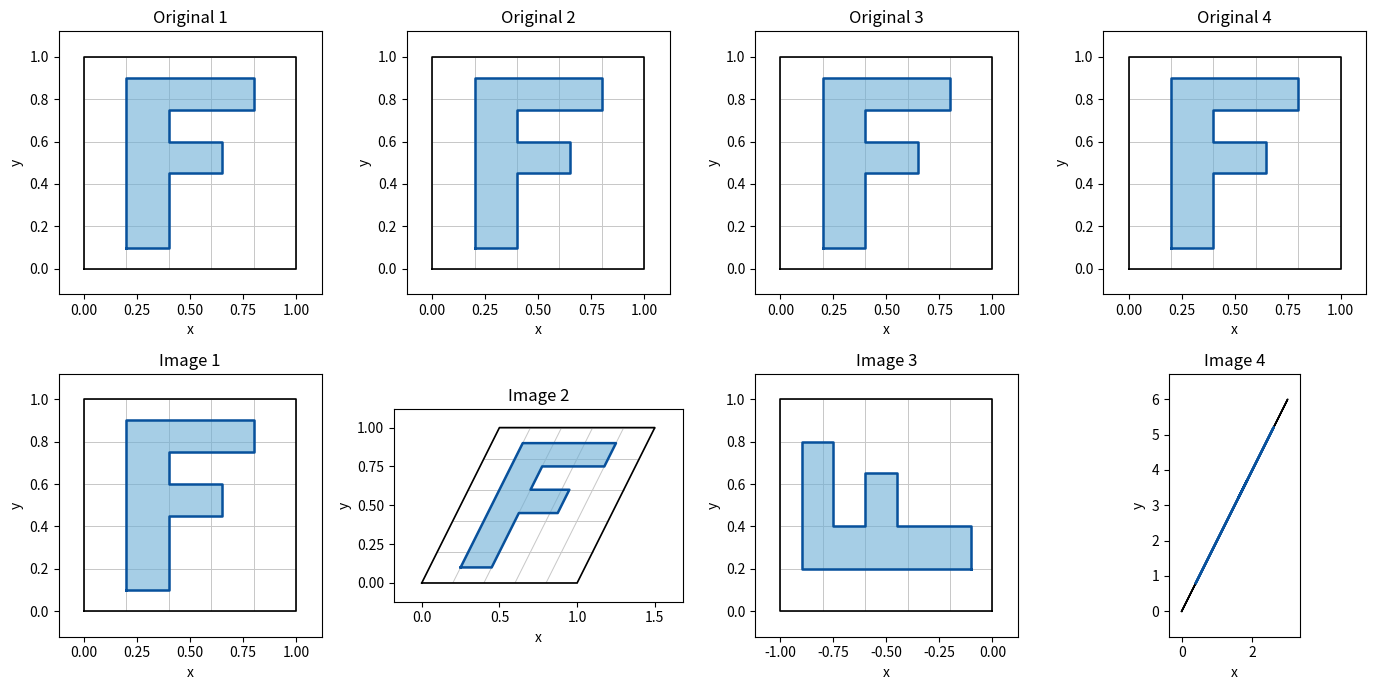

Source code (Python):
"""Plot planar linear transformations and verify signed polygon area (P6)."""

from __future__ import annotations

from collections.abc import Sequence

import matplotlib.pyplot as plt
import numpy as np
from matplotlib.axes import Axes
from matplotlib.figure import Figure
from numpy.typing import ArrayLike, NDArray


F_VERTICES = np.array(
    [
        [0.2, 0.1],
        [0.4, 0.1],
        [0.4, 0.45],
        [0.65, 0.45],
        [0.65, 0.6],
        [0.4, 0.6],
        [0.4, 0.75],
        [0.8, 0.75],
        [0.8, 0.9],
        [0.2, 0.9],
    ],
    dtype=float,
)
UNIT_SQUARE = np.array([[0, 0], [1, 0], [1, 1], [0, 1]], dtype=float)


def _validated_matrix(A: ArrayLike) -> NDArray[np.float64]:
    matrix = np.asarray(A, dtype=float)
    if matrix.shape != (2, 2):
        raise ValueError("A must be a 2 by 2 matrix")
    if not np.isfinite(matrix).all():
        raise ValueError("A must contain only finite values")
    return matrix


def signed_area(polygon: ArrayLike) -> float:
    """Return a polygon's signed area using the shoelace formula."""
    points = np.asarray(polygon, dtype=float)
    if points.ndim != 2 or points.shape[1] != 2 or points.shape[0] < 3:
        raise ValueError("polygon must have shape (number_of_vertices >= 3, 2)")
    if not np.isfinite(points).all():
        raise ValueError("polygon must contain only finite coordinates")
    following = np.roll(points, -1, axis=0)
    return float(
        0.5
        * np.sum(
            points[:, 0] * following[:, 1]
            - following[:, 0] * points[:, 1]
        )
    )


def _draw_grid(ax: Axes, transform: NDArray[np.float64]) -> None:
    for coordinate in np.linspace(0.0, 1.0, 6):
        vertical = np.array([[coordinate, 0.0], [coordinate, 1.0]]) @ transform.T
        horizontal = np.array([[0.0, coordinate], [1.0, coordinate]]) @ transform.T
        ax.plot(*vertical.T, color="0.78", linewidth=0.7, zorder=0)
        ax.plot(*horizontal.T, color="0.78", linewidth=0.7, zorder=0)
    square = UNIT_SQUARE @ transform.T
    square = np.vstack((square, square[0]))
    ax.plot(*square.T, color="black", linewidth=1.2, zorder=1)


def _draw_letter(ax: Axes, transform: NDArray[np.float64]) -> None:
    letter = F_VERTICES @ transform.T
    closed_letter = np.vstack((letter, letter[0]))
    ax.fill(*letter.T, color="#6baed6", alpha=0.6, zorder=2)
    ax.plot(*closed_letter.T, color="#08519c", linewidth=1.8, zorder=3)


def _set_bounds(ax: Axes, transform: NDArray[np.float64], padding: float = 0.12) -> None:
    corners = np.vstack((UNIT_SQUARE, F_VERTICES)) @ transform.T
    low = corners.min(axis=0)
    high = corners.max(axis=0)
    span = np.maximum(high - low, 1e-6)
    ax.set_xlim(low[0] - padding * span[0], high[0] + padding * span[0])
    ax.set_ylim(low[1] - padding * span[1], high[1] + padding * span[1])
    ax.set_aspect("equal", adjustable="box")
    ax.grid(False)


def plot_transformation(
    A: ArrayLike, axes: Sequence[Axes] | None = None
) -> tuple[Figure, NDArray[np.object_]]:
    """Plot the unit square, grid and F before and after applying A."""
    matrix = _validated_matrix(A)
    if axes is None:
        figure, axis_array = plt.subplots(1, 2, figsize=(9, 4))
    else:
        axis_array = np.asarray(axes, dtype=object)
        if axis_array.shape != (2,):
            raise ValueError("axes must contain exactly two Matplotlib axes")
        figure = axis_array[0].figure

    for ax, transform, title in zip(
        axis_array, (np.eye(2), matrix), ("Original", "Transformed")
    ):
        _draw_grid(ax, transform)
        _draw_letter(ax, transform)
        _set_bounds(ax, transform)
        ax.set_title(title)
        ax.set_xlabel("x")
        ax.set_ylabel("y")
    figure.tight_layout()
    return figure, axis_array


def plot_four_transformations(
    matrices: Sequence[ArrayLike],
) -> tuple[Figure, NDArray[np.object_]]:
    """Display four transformations in a two-row original/image panel."""
    if len(matrices) != 4:
        raise ValueError("exactly four matrices are required")
    validated = [_validated_matrix(matrix) for matrix in matrices]
    figure, axes = plt.subplots(2, 4, figsize=(14, 7))
    for column, matrix in enumerate(validated):
        plot_transformation(matrix, axes[:, column])
        axes[0, column].set_title(f"Original {column + 1}")
        axes[1, column].set_title(f"Image {column + 1}")
    figure.tight_layout()
    return figure, axes


if __name__ == "__main__":
    examples = [
        np.eye(2),
        np.array([[1.0, 0.5], [0.0, 1.0]]),
        np.array([[0.0, -1.0], [1.0, 0.0]]),
        np.array([[1.0, 2.0], [2.0, 4.0]]),
    ]
    plot_four_transformations(examples)
    plt.show()

    area_test_matrices = examples + [np.array([[3.0, 1.0], [1.0, 2.0]])]
    square_area = signed_area(UNIT_SQUARE)
    for matrix in area_test_matrices:
        image_area = signed_area(UNIT_SQUARE @ matrix.T)
        assert np.isclose(image_area, np.linalg.det(matrix))
        assert np.isclose(image_area, square_area * np.linalg.det(matrix))
